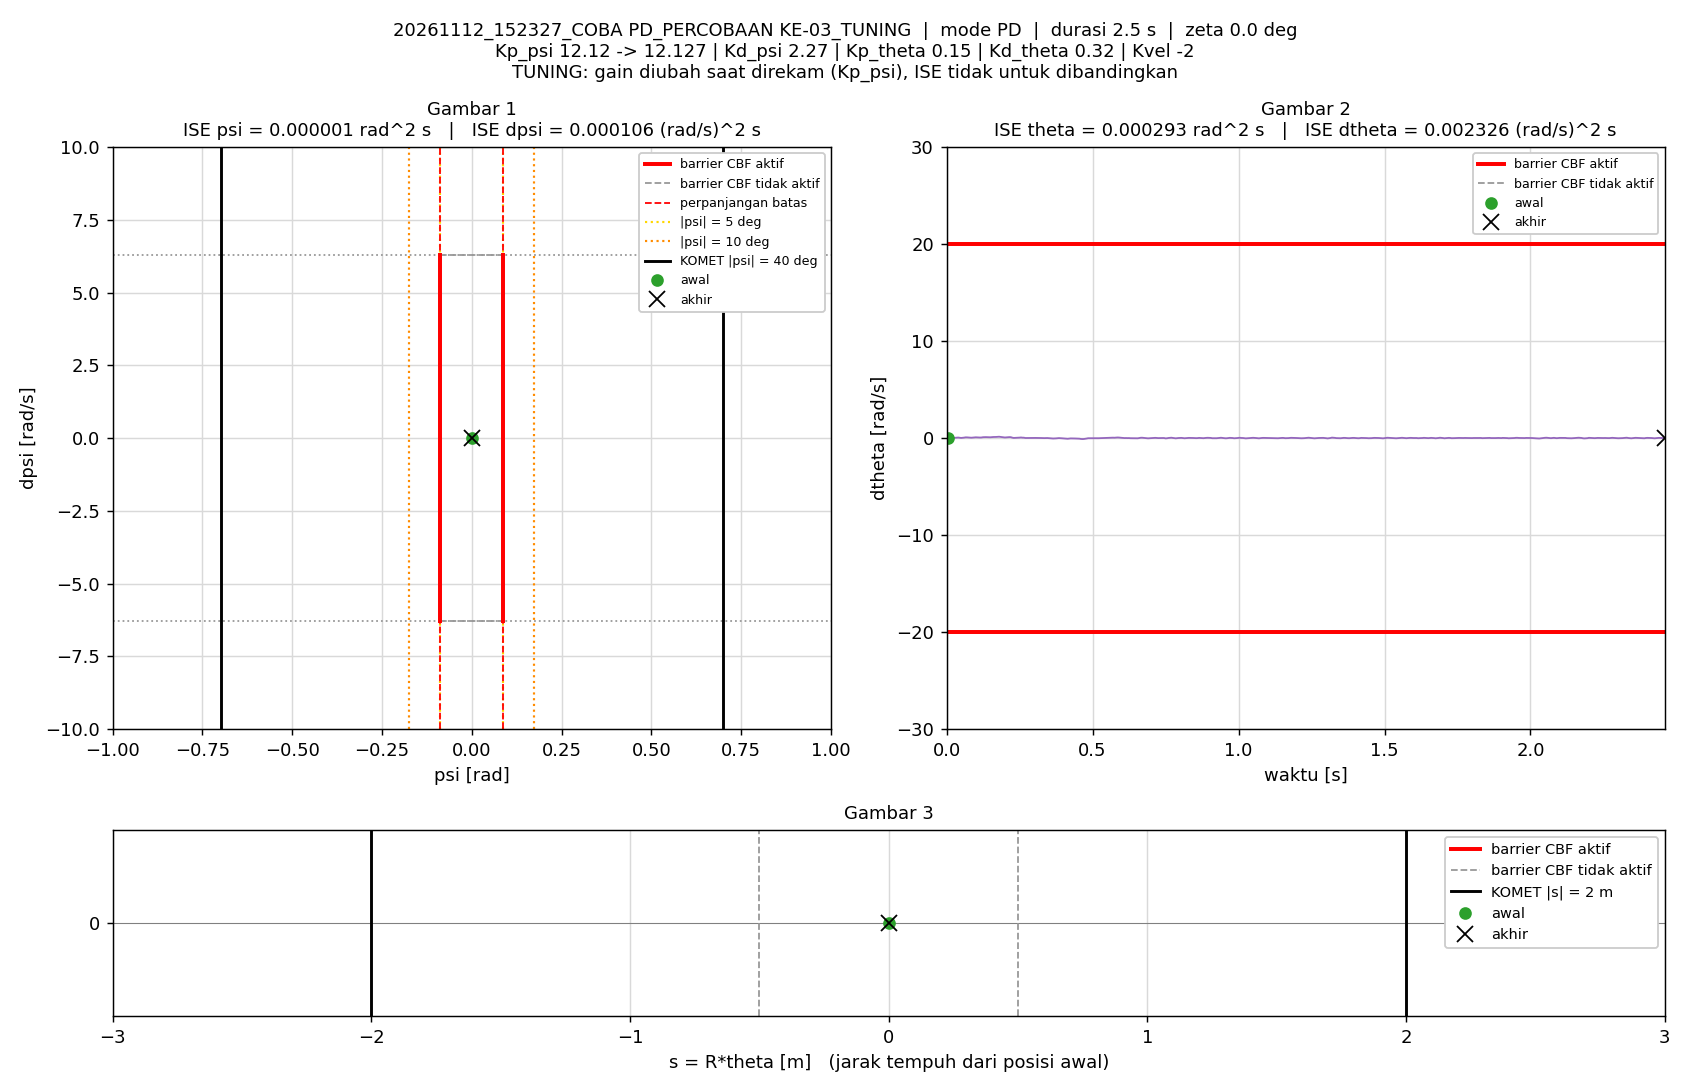

Source data for this figure (header and first rows):
t_s, theta_rad, dtheta_rad_s, psi_rad, dpsi_rad_s, error_theta, error_dtheta, error_psi, error_dpsi, u_PD_Nm, u_Nm, status_cbf, dorong_N, ISE_theta, ISE_dtheta, ISE_psi, ISE_dpsi, Kp_psi, Kd_psi, Kp_theta, Kd_theta, Kvel, Alpha_1, Alpha_2
0.005, 0, 0, -1.5560297e-07, 0, 0, 0, 1.5560297e-07, 0, -1.885908e-06, -1.885908e-06, -, 0, 0, 0, 1.2106142e-16, 0, 12.12, 2.27, 0.15, 0.32, -2, 7.42, 8.45
0.01, 3.1281611e-05, 0.008772, -1.0825865e-05, -0.00222, -3.1281611e-05, -0.008772, 1.0825865e-05, 0.00222, -0.002363, -0.002363, -, 0, 4.8926959e-12, 3.8471994e-07, 5.8611781e-13, 2.4637335e-08, 12.12, 2.27, 0.15, 0.32, -2, 7.42, 8.45
0.015, 8.542726e-05, 0.01339, -3.2250495e-05, -0.004539, -8.542726e-05, -0.01339, 3.2250495e-05, 0.004539, -0.006409, -0.006409, -, 0, 4.138178e-11, 1.2813441e-06, 5.7865901e-12, 1.2764645e-07, 12.12, 2.27, 0.15, 0.32, -2, 7.42, 8.45
0.02, 0.0001802, 0.0207, -3.4902043e-05, 0.0001097, -0.0001802, -0.0207, 3.4902043e-05, -0.0001097, 0.00645, 0.00645, -, 0, 2.0382805e-10, 3.4236797e-06, 1.1877353e-11, 1.2770659e-07, 12.12, 2.27, 0.15, 0.32, -2, 7.42, 8.45
0.025, 0.0002694, 0.01723, -3.3343157e-05, 0.001735, -0.0002694, -0.01723, 3.3343157e-05, -0.001735, 0.009048, 0.009048, -, 0, 5.6658512e-10, 4.9081377e-06, 1.7436184e-11, 1.4275792e-07, 12.12, 2.27, 0.15, 0.32, -2, 7.42, 8.45
0.03, 0.0003953, 0.03124, -4.7548555e-05, -0.005181, -0.0003953, -0.03124, 4.7548555e-05, 0.005181, -0.00234, -0.00234, -, 0, 1.3478788e-09, 9.7883676e-06, 2.8740509e-11, 2.7696641e-07, 12.12, 2.27, 0.15, 0.32, -2, 7.42, 8.45
0.035, 0.0006025, 0.04732, -0.0001016, -0.01555, -0.0006025, -0.04732, 0.0001016, 0.01555, -0.02138, -0.02138, -, 0, 3.1629618e-09, 2.0986302e-05, 8.0399781e-11, 1.485392e-06, 12.12, 2.27, 0.15, 0.32, -2, 7.42, 8.45
0.04, 0.0008515, 0.05249, -0.000179, -0.01444, -0.0008515, -0.05249, 0.000179, 0.01444, -0.01815, -0.01815, -, 0, 6.7886335e-09, 3.4760896e-05, 2.4051688e-10, 2.52765e-06, 12.12, 2.27, 0.15, 0.32, -2, 7.42, 8.45
0.045, 0.001019, 0.03083, -0.0002454, -0.002431, -0.001019, -0.03083, 0.0002454, 0.002431, 0.001372, 0.001372, -, 0, 1.1976271e-08, 3.9513669e-05, 5.4164734e-10, 2.5572064e-06, 12.12, 2.27, 0.15, 0.32, -2, 7.42, 8.45
0.05, 0.001073, 0.0111, -0.0002765, 0.004779, -0.001073, -0.0111, 0.0002765, -0.004779, 0.01105, 0.01105, -, 0, 1.7731874e-08, 4.0129437e-05, 9.2394368e-10, 2.6714014e-06, 12.12, 2.27, 0.15, 0.32, -2, 7.42, 8.45
0.055, 0.001177, 0.0223, -0.0002409, 0.003721, -0.001177, -0.0223, 0.0002409, -0.003721, 0.01266, 0.01266, -, 0, 2.4656147e-08, 4.2615285e-05, 1.2141979e-09, 2.7406339e-06, 12.12, 2.27, 0.15, 0.32, -2, 7.42, 8.45
0.06, 0.001385, 0.04301, -0.0002208, -0.007358, -0.001385, -0.04301, 0.0002208, 0.007358, -0.005615, -0.005615, -, 0, 3.424917e-08, 5.1863772e-05, 1.4578703e-09, 3.0113285e-06, 12.12, 2.27, 0.15, 0.32, -2, 7.42, 8.45
0.065, 0.001739, 0.07094, -0.0002241, -0.01476, -0.001739, -0.07094, 0.0002241, 0.01476, -0.01352, -0.01352, -, 0, 4.9378246e-08, 7.7029162e-05, 1.7089398e-09, 4.1003813e-06, 12.12, 2.27, 0.15, 0.32, -2, 7.42, 8.45
0.07, 0.002071, 0.07043, -0.0003189, -0.01449, -0.002071, -0.07043, 0.0003189, 0.01449, -0.01423, -0.01423, -, 0, 7.0816788e-08, 0.0001018, 2.2172896e-09, 5.1507869e-06, 12.12, 2.27, 0.15, 0.32, -2, 7.42, 8.45
0.075, 0.002345, 0.05808, -0.0004201, -0.009833, -0.002345, -0.05808, 0.0004201, 0.009833, -0.008825, -0.008825, -, 0, 9.8302363e-08, 0.0001187, 3.0996239e-09, 5.6342076e-06, 12.12, 2.27, 0.15, 0.32, -2, 7.42, 8.45
0.08, 0.002541, 0.04507, -0.0004971, -0.0007781, -0.002541, -0.04507, 0.0004971, 0.0007781, 0.00663, 0.00663, -, 0, 1.3058152e-07, 0.0001289, 4.335156e-09, 5.6372346e-06, 12.12, 2.27, 0.15, 0.32, -2, 7.42, 8.45
0.085, 0.002684, 0.03478, -0.0005506, -0.000137, -0.002684, -0.03478, 0.0005506, 0.000137, 0.004144, 0.004144, -, 0, 1.6659047e-07, 0.0001349, 5.8512129e-09, 5.6373285e-06, 12.12, 2.27, 0.15, 0.32, -2, 7.42, 8.45
0.09, 0.002966, 0.05275, -0.0005033, -0.002449, -0.002966, -0.05275, 0.0005033, 0.002449, 0.00522, 0.00522, -, 0, 2.1058583e-07, 0.0001488, 7.1177473e-09, 5.6673197e-06, 12.12, 2.27, 0.15, 0.32, -2, 7.42, 8.45
0.095, 0.003281, 0.06137, -0.0005112, -0.009531, -0.003281, -0.06137, 0.0005112, 0.009531, -0.008192, -0.008192, -, 0, 2.6441914e-07, 0.0001676, 8.4246216e-09, 6.1215083e-06, 12.12, 2.27, 0.15, 0.32, -2, 7.42, 8.45
0.1, 0.003662, 0.07714, -0.0005389, -0.01194, -0.003662, -0.07714, 0.0005389, 0.01194, -0.008961, -0.008961, -, 0, 3.3148387e-07, 0.0001974, 9.8766714e-09, 6.834832e-06, 12.12, 2.27, 0.15, 0.32, -2, 7.42, 8.45
0.105, 0.003966, 0.0682, -0.0006562, -0.01278, -0.003966, -0.0682, 0.0006562, 0.01278, -0.01515, -0.01515, -, 0, 4.1012723e-07, 0.0002207, 1.2029959e-08, 7.6519626e-06, 12.12, 2.27, 0.15, 0.32, -2, 7.42, 8.45
0.11, 0.004267, 0.06712, -0.0007324, -0.004731, -0.004267, -0.06712, 0.0007324, 0.004731, 0.001862, 0.001862, -, 0, 5.011703e-07, 0.0002432, 1.4711658e-08, 7.7638705e-06, 12.12, 2.27, 0.15, 0.32, -2, 7.42, 8.45
0.115, 0.004474, 0.05318, -0.0008212, 0.002426, -0.004474, -0.05318, 0.0008212, -0.002426, 0.01257, 0.01257, -, 0, 6.0125813e-07, 0.0002573, 1.8083687e-08, 7.7933052e-06, 12.12, 2.27, 0.15, 0.32, -2, 7.42, 8.45
0.12, 0.004786, 0.06007, -0.0008026, -0.004021, -0.004786, -0.06007, 0.0008026, 0.004021, 0.000367, 0.000367, -, 0, 7.1580439e-07, 0.0002754, 2.1304609e-08, 7.8741643e-06, 12.12, 2.27, 0.15, 0.32, -2, 7.42, 8.45
0.125, 0.005287, 0.08792, -0.0007281, -0.01139, -0.005287, -0.08792, 0.0007281, 0.01139, -0.006539, -0.006539, -, 0, 8.5555476e-07, 0.000314, 2.3955318e-08, 8.522543e-06, 12.12, 2.27, 0.15, 0.32, -2, 7.42, 8.45
0.13, 0.005802, 0.09698, -0.000743, -0.01369, -0.005802, -0.09698, 0.000743, 0.01369, -0.009059, -0.009059, -, 0, 1.0238918e-06, 0.000361, 2.6715875e-08, 9.4601807e-06, 12.12, 2.27, 0.15, 0.32, -2, 7.42, 8.45
0.135, 0.006241, 0.09593, -0.0008525, -0.01293, -0.006241, -0.09593, 0.0008525, 0.01293, -0.008994, -0.008994, -, 0, 1.2186146e-06, 0.0004071, 3.0349743e-08, 1.029661e-05, 12.12, 2.27, 0.15, 0.32, -2, 7.42, 8.45
0.14, 0.006642, 0.08981, -0.0009763, -0.01286, -0.006642, -0.08981, 0.0009763, 0.01286, -0.0123, -0.0123, -, 0, 1.4392152e-06, 0.0004474, 3.5115275e-08, 1.1124148e-05, 12.12, 2.27, 0.15, 0.32, -2, 7.42, 8.45
0.145, 0.007077, 0.09208, -0.001038, -0.005181, -0.007077, -0.09208, 0.001038, 0.005181, 0.005122, 0.005122, -, 0, 1.6896646e-06, 0.0004898, 4.0502924e-08, 1.1258369e-05, 12.12, 2.27, 0.15, 0.32, -2, 7.42, 8.45
0.15, 0.007403, 0.07947, -0.001164, -0.006364, -0.007403, -0.07947, 0.001164, 0.006364, -0.003129, -0.003129, -, 0, 1.9636785e-06, 0.0005213, 4.728139e-08, 1.1460866e-05, 12.12, 2.27, 0.15, 0.32, -2, 7.42, 8.45
0.155, 0.007928, 0.09794, -0.00114, -0.01193, -0.007928, -0.09794, 0.00114, 0.01193, -0.009562, -0.009562, -, 0, 2.2779337e-06, 0.0005693, 5.3783844e-08, 1.2172453e-05, 12.12, 2.27, 0.15, 0.32, -2, 7.42, 8.45
0.16, 0.008472, 0.1069, -0.00117, -0.01116, -0.008472, -0.1069, 0.00117, 0.01116, -0.005296, -0.005296, -, 0, 2.6368307e-06, 0.0006264, 6.0623373e-08, 1.2794824e-05, 12.12, 2.27, 0.15, 0.32, -2, 7.42, 8.45
0.165, 0.008961, 0.1065, -0.001259, -0.007512, -0.008961, -0.1065, 0.001259, 0.007512, 0.001787, 0.001787, -, 0, 3.0383488e-06, 0.0006832, 6.8545024e-08, 1.3076971e-05, 12.12, 2.27, 0.15, 0.32, -2, 7.42, 8.45
0.17, 0.009517, 0.1131, -0.001289, -0.006221, -0.009517, -0.1131, 0.001289, 0.006221, 0.006459, 0.006459, -, 0, 3.4911959e-06, 0.0007472, 7.6853764e-08, 1.32705e-05, 12.12, 2.27, 0.15, 0.32, -2, 7.42, 8.45
0.175, 0.01017, 0.1262, -0.001289, -0.01337, -0.01017, -0.1262, 0.001289, 0.01337, -0.005587, -0.005587, -, 0, 4.0087092e-06, 0.0008269, 8.5167631e-08, 1.4164509e-05, 12.12, 2.27, 0.15, 0.32, -2, 7.42, 8.45
0.18, 0.01093, 0.136, -0.001285, -0.01592, -0.01093, -0.136, 0.001285, 0.01592, -0.008168, -0.008168, -, 0, 4.6061465e-06, 0.0009194, 9.3420828e-08, 1.5431058e-05, 12.12, 2.27, 0.15, 0.32, -2, 7.42, 8.45
0.185, 0.01149, 0.115, -0.001417, -0.01424, -0.01149, -0.115, 0.001417, 0.01424, -0.01269, -0.01269, -, 0, 5.2662139e-06, 0.0009855, 1.0346532e-07, 1.644432e-05, 12.12, 2.27, 0.15, 0.32, -2, 7.42, 8.45
0.19, 0.0119, 0.09534, -0.001573, -0.006871, -0.0119, -0.09534, 0.001573, 0.006871, -0.004148, -0.004148, -, 0, 5.9741739e-06, 0.001031, 1.1583164e-07, 1.6680352e-05, 12.12, 2.27, 0.15, 0.32, -2, 7.42, 8.45
0.195, 0.01212, 0.0714, -0.001761, 0.004718, -0.01212, -0.0714, 0.001761, -0.004718, 0.01222, 0.01222, -, 0, 6.7080969e-06, 0.001056, 1.3133127e-07, 1.6791631e-05, 12.12, 2.27, 0.15, 0.32, -2, 7.42, 8.45
0.2, 0.01236, 0.05797, -0.001791, 0.009203, -0.01236, -0.05797, 0.001791, -0.009203, 0.01774, 0.01774, -, 0, 7.4725435e-06, 0.001073, 1.4736616e-07, 1.7215061e-05, 12.12, 2.27, 0.15, 0.32, -2, 7.42, 8.45
0.205, 0.01285, 0.07001, -0.001598, 0.006015, -0.01285, -0.07001, 0.001598, -0.006015, 0.0167, 0.0167, -, 0, 8.2978175e-06, 0.001098, 1.6012861e-07, 1.739599e-05, 12.12, 2.27, 0.15, 0.32, -2, 7.42, 8.45
0.21, 0.01346, 0.08517, -0.001381, -0.00554, -0.01346, -0.08517, 0.001381, 0.00554, -0.002056, -0.002056, -, 0, 9.2042487e-06, 0.001134, 1.6965993e-07, 1.7549445e-05, 12.12, 2.27, 0.15, 0.32, -2, 7.42, 8.45
0.215, 0.0141, 0.09562, -0.001269, -0.02022, -0.0141, -0.09562, 0.001269, 0.02022, -0.03069, -0.03069, -, 0, 1.0198966e-05, 0.00118, 1.7771209e-07, 1.9594515e-05, 12.12, 2.27, 0.15, 0.32, -2, 7.42, 8.45
0.22, 0.01453, 0.09198, -0.001385, -0.01224, -0.01453, -0.09198, 0.001385, 0.01224, -0.01514, -0.01514, -, 0, 1.1254964e-05, 0.001222, 1.8730609e-07, 2.0343847e-05, 12.12, 2.27, 0.15, 0.32, -2, 7.42, 8.45
0.225, 0.01442, 0.04257, -0.001817, 0.006785, -0.01442, -0.04257, 0.001817, -0.006785, 0.007, 0.007, -, 0, 1.2294115e-05, 0.001231, 2.0381772e-07, 2.0574017e-05, 12.12, 2.27, 0.15, 0.32, -2, 7.42, 8.45
0.23, 0.01431, 0.01157, -0.001995, 0.01279, -0.01431, -0.01157, 0.001995, -0.01279, 0.008557, 0.008557, -, 0, 1.3317487e-05, 0.001232, 2.2371687e-07, 2.1391996e-05, 12.12, 2.27, 0.15, 0.32, -2, 7.42, 8.45
0.235, 0.01445, 0.01759, -0.001863, 0.01139, -0.01445, -0.01759, 0.001863, -0.01139, 0.008905, 0.008905, -, 0, 1.4362174e-05, 0.001233, 2.4106829e-07, 2.2040631e-05, 12.12, 2.27, 0.15, 0.32, -2, 7.42, 8.45
0.24, 0.0147, 0.02716, -0.001677, 0.01033, -0.0147, -0.02716, 0.001677, -0.01033, 0.01181, 0.01181, -, 0, 1.5443084e-05, 0.001237, 2.5513373e-07, 2.2574322e-05, 12.12, 2.27, 0.15, 0.32, -2, 7.42, 8.45
0.245, 0.01499, 0.03642, -0.001513, 0.008134, -0.01499, -0.03642, 0.001513, -0.008134, 0.01178, 0.01178, -, 0, 1.6565884e-05, 0.001244, 2.665868e-07, 2.2905167e-05, 12.12, 2.27, 0.15, 0.32, -2, 7.42, 8.45
0.25, 0.01539, 0.04403, -0.0013, -0.001752, -0.01539, -0.04403, 0.0013, 0.001752, -0.005647, -0.005647, -, 0, 1.7750486e-05, 0.001253, 2.7504221e-07, 2.2920513e-05, 12.12, 2.27, 0.15, 0.32, -2, 7.42, 8.45
0.255, 0.01587, 0.05954, -0.001107, -0.003966, -0.01587, -0.05954, 0.001107, 0.003966, -0.003363, -0.003363, -, 0, 1.9009452e-05, 0.001271, 2.8116513e-07, 2.2999174e-05, 12.12, 2.27, 0.15, 0.32, -2, 7.42, 8.45
0.26, 0.01604, 0.03976, -0.001205, -0.006957, -0.01604, -0.03976, 0.001205, 0.006957, -0.01767, -0.01767, -, 0, 2.0295304e-05, 0.001279, 2.8842407e-07, 2.3241185e-05, 12.12, 2.27, 0.15, 0.32, -2, 7.42, 8.45
0.265, 0.01617, 0.03648, -0.001269, 0.001714, -0.01617, -0.03648, 0.001269, -0.001714, 0.0001836, 0.0001836, -, 0, 2.1602651e-05, 0.001286, 2.9647579e-07, 2.3255876e-05, 12.12, 2.27, 0.15, 0.32, -2, 7.42, 8.45
0.27, 0.01595, 0.004162, -0.001545, 0.009789, -0.01595, -0.004162, 0.001545, -0.009789, 0.004813, 0.004813, -, 0, 2.2874079e-05, 0.001286, 3.0841521e-07, 2.3734988e-05, 12.13, 2.27, 0.15, 0.32, -2, 7.42, 8.45
0.275, 0.01599, 0.0003769, -0.001463, 0.01059, -0.01599, -0.0003769, 0.001463, -0.01059, 0.006427, 0.006427, -, 0, 2.4151919e-05, 0.001286, 3.191202e-07, 2.4296256e-05, 12.13, 2.27, 0.15, 0.32, -2, 7.42, 8.45
0.28, 0.01609, 0.005658, -0.00132, 0.01122, -0.01609, -0.005658, 0.00132, -0.01122, 0.01127, 0.01127, -, 0, 2.5446844e-05, 0.001286, 3.2782652e-07, 2.4925223e-05, 12.13, 2.27, 0.15, 0.32, -2, 7.42, 8.45
0.285, 0.01622, 0.008825, -0.001185, 0.006489, -0.01622, -0.008825, 0.001185, -0.006489, 0.003187, 0.003187, -, 0, 2.6762892e-05, 0.001286, 3.3484413e-07, 2.5135764e-05, 12.13, 2.27, 0.15, 0.32, -2, 7.42, 8.45
0.29, 0.01652, 0.02074, -0.0009504, 0.0007716, -0.01652, -0.02074, 0.0009504, -0.0007716, -0.003136, -0.003136, -, 0, 2.8127863e-05, 0.001288, 3.3936039e-07, 2.5138741e-05, 12.13, 2.27, 0.15, 0.32, -2, 7.42, 8.45
0.295, 0.0167, 0.02362, -0.0008774, 0.002078, -0.0167, -0.02362, 0.0008774, -0.002078, 0.001636, 0.001636, -, 0, 2.9522316e-05, 0.001291, 3.4320991e-07, 2.5160335e-05, 12.13, 2.27, 0.15, 0.32, -2, 7.42, 8.45
0.3, 0.01676, 0.01431, -0.0008908, 0.003718, -0.01676, -0.01431, 0.0008908, -0.003718, 0.002214, 0.002214, -, 0, 3.0927046e-05, 0.001292, 3.4717767e-07, 2.5229446e-05, 12.13, 2.27, 0.15, 0.32, -2, 7.42, 8.45
... 432 more rows
